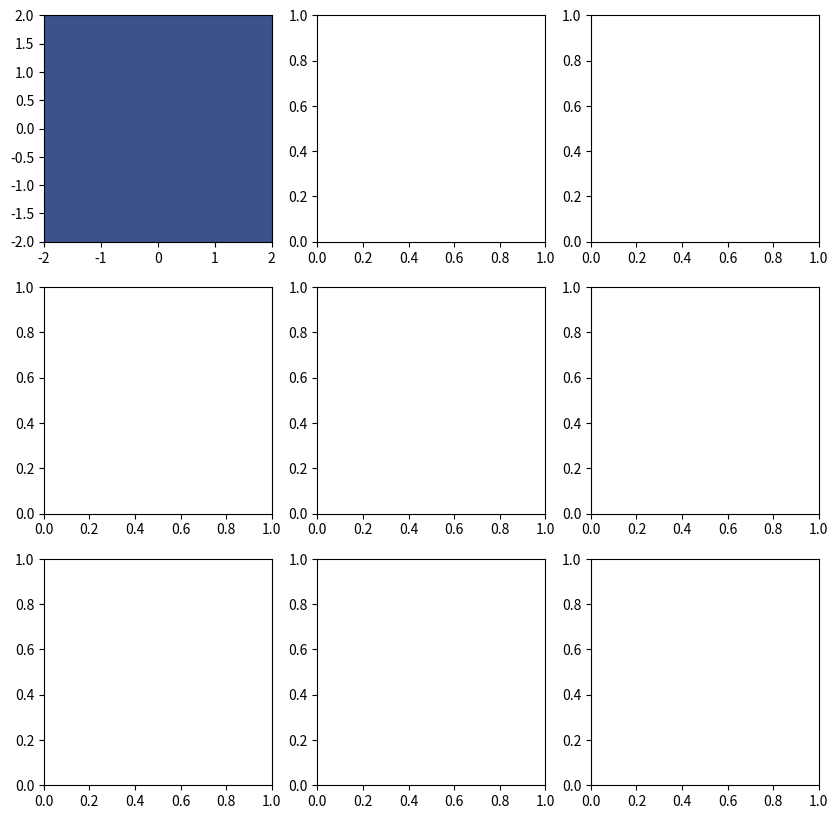

The matplotlib source for this figure:
# -*- coding: utf-8 -*-
"""
Created on Thu Feb 29 10:29:36 2024

[redacted]
"""

import numpy as np
import matplotlib.pyplot as plt

def func(x,y):
    f = x**2 + y**2
    
    if f <1:
        f += 10
    if f<1.5:
        f = 1.1
    return f


def ripley(ind, lik, t):
    nur = 100
    x = np.linspace(-2,2,nur)
    y = np.linspace(-2,2,nur)
    
    #X, Y =  np.meshgrid(x,y)
    #likelihood_grid = func(X,Y)
    
    dist = np.zeros((nur,nur))
    val  = np.zeros((nur,nur))
    I = np.zeros_like(dist)
    k = 11
    #for k in range(num_ind):
    for i in range(len(x)):
        for j in range(len(y)):
            dist[i,j] = np.sqrt( (x[i]-ind[k,0])**2 + (y[i]-ind[k, 1])**2)
            if dist[i,j] < t:
       #         print(dist[i,j], t)
                I[i,j] = 1
                print(k)
            else:
                I[i,j] = 0
                #I[i,j] = abs(lik[k] - likelihood_grid[i,j])  
    #min_ind = np.where(dist < t)
    
    #I[min_ind] = 1
    
    print(I)
    print(np.where(I==1))
    return I
    
num_ind = 20
dim     = 2
individual = np.zeros((num_ind, dim))
likelihood = np.zeros(num_ind)
xmin,xmax = -2,2 

for i in range(num_ind):
    for j in range(dim):
        individual[i,j] = np.random.uniform(xmin, xmax)
    likelihood[i] = func(individual[i,0], individual[i,1])
    
F = 0.1
CR = 0.6
u = np.zeros_like(individual)
for _ in range(10):
    #sort = np.argsort(likelihood)
    for i in range(num_ind):
        r1 = np.random.randint(num_ind)
        r2 = np.random.randint(num_ind)
        r3 = np.random.randint(num_ind)
        u[i] = individual[r1] + F*(individual[r2] -  individual[r3])
    
    for i in range(num_ind):
        ru = np.random.uniform(0,1)
        if CR < ru:
            l = func(u[i,0], u[i,1])
            if l < likelihood[i]:
                individual[i] = u[i]
                likelihood[i] = l



print(likelihood)



tur = 100
np.random.seed(2131)
x = np.linspace(-2,2,tur)
y = np.linspace(-2,2,tur)
X,Y = np.meshgrid(x,y)
t = np.linspace(0.1,0.5,9)
val = []
val2 = []
fig, axs = plt.subplots(3,3, figsize = (10,10)) 
count1 = 0; count2 = 0
for t_ in t:
    f = ripley(individual, likelihood, t_)
    #print(np.where(f==1))
    val.append(f)
   
    val2.append(f-t_)
  #  print(f)
    #print(np.where(f==1))
    axs[count1,count2].contourf(X,Y, f)
    
    break
    count1 += 1
    
    if count1 >2:
        count1 = 0
        count2+=1

